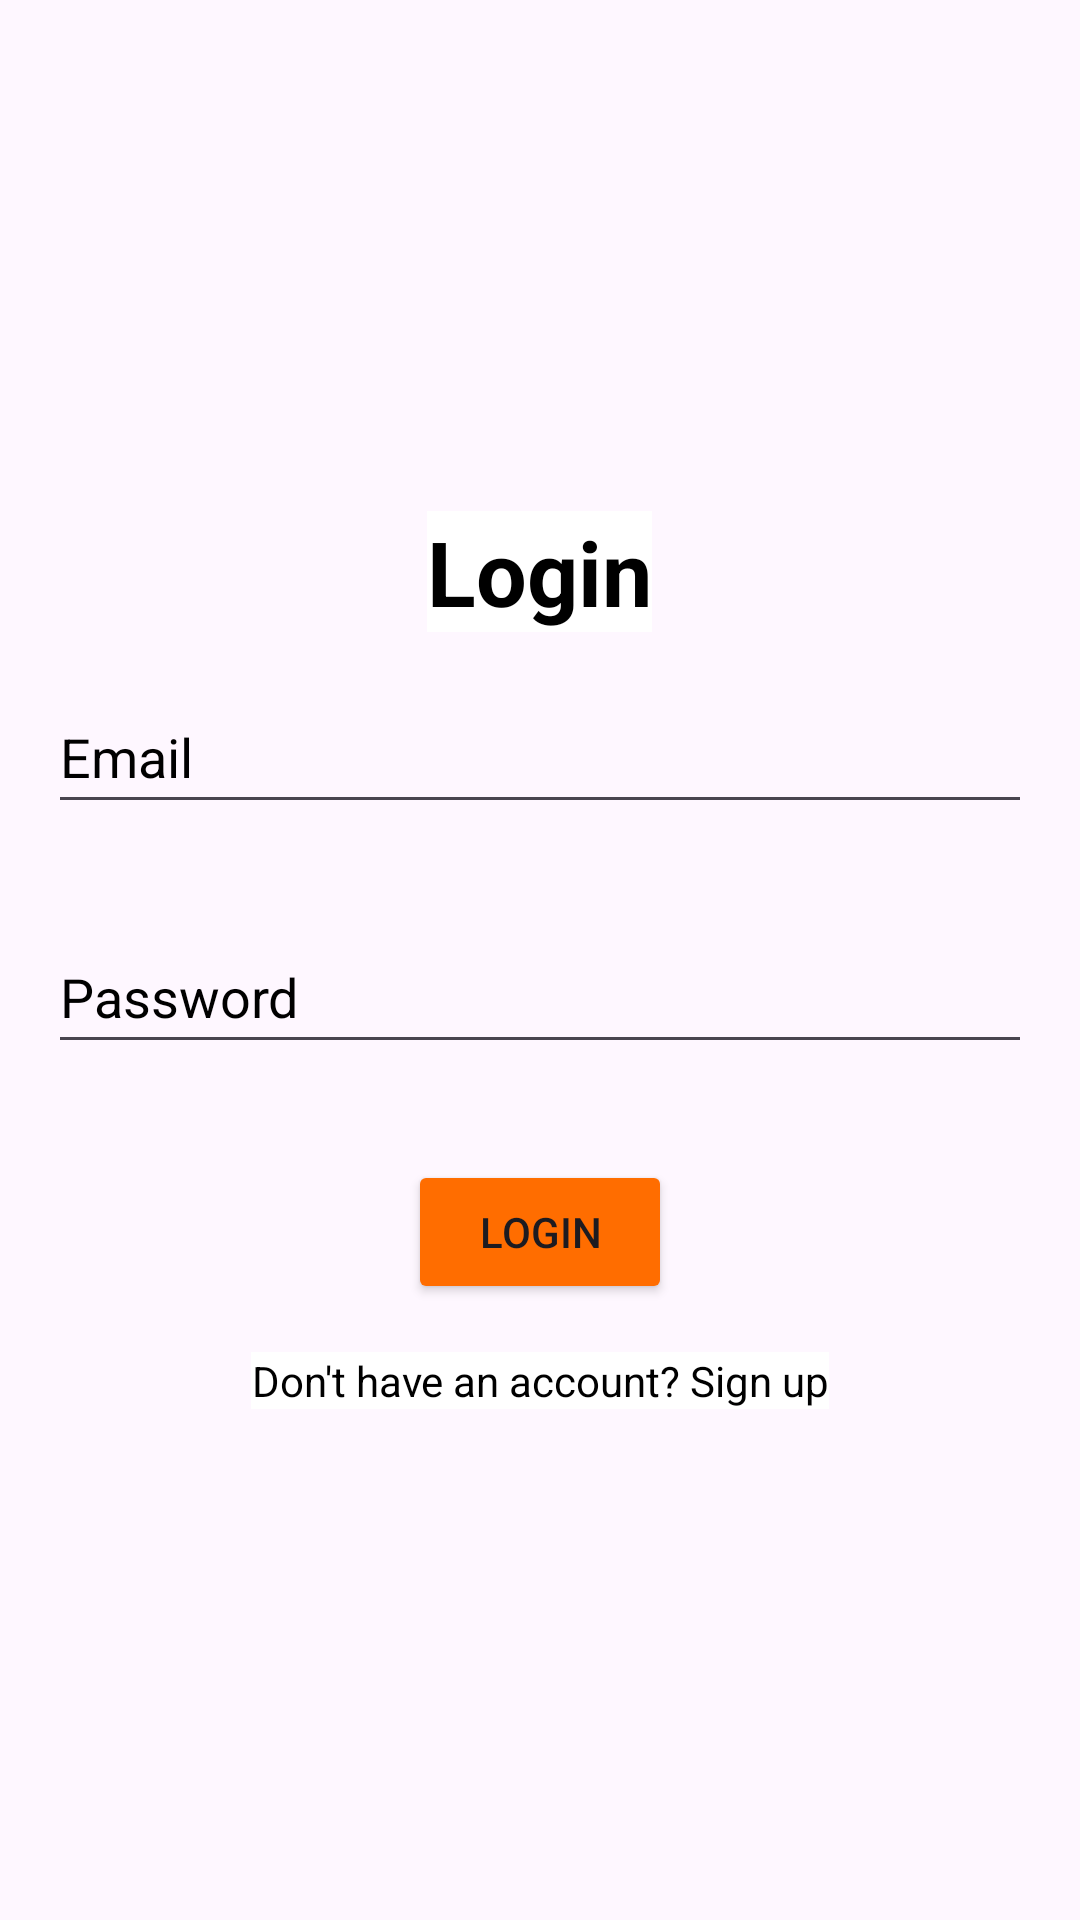

Here is an Android app screen rendered from its layout file. Give the layout XML and the strings, colors and styles it references.
<!-- AndroidManifest.xml: application theme Theme.Play_buddy_v2 -->
<!-- res/layout/activity_login.xml -->
<LinearLayout xmlns:android="http://schemas.android.com/apk/res/android"
    android:layout_width="match_parent"
    android:layout_height="match_parent"
    android:orientation="vertical"
    android:background="@drawable/play_buddy_bg"
    android:gravity="center">

    <TextView
        android:id="@+id/tvLogin"
        android:layout_width="wrap_content"
        android:layout_height="wrap_content"
        android:text="Login"
        android:textSize="30sp"
        android:textColor="@color/secondaryColor"
        android:gravity="center"
        android:textStyle="bold"
        android:background="@color/backgroundColor"/>

    <EditText
        android:id="@+id/etEmail"
        android:layout_width="match_parent"
        android:layout_height="48dp"
        android:hint="Email"
        android:textColorHint="@color/secondaryColor"
        android:layout_margin="16dp"
        />

    <EditText
        android:id="@+id/etPassword"
        android:layout_width="match_parent"
        android:layout_height="48dp"
        android:hint="Password"
        android:textColorHint="@color/secondaryColor"
        android:layout_margin="16dp"
        android:inputType="textPassword" />


    <Button
        android:id="@+id/btnLogin"
        android:layout_width="wrap_content"
        android:layout_height="wrap_content"
        android:text="Login"
        android:layout_margin="16dp"
        android:backgroundTint="@color/primaryColor"/>

    <TextView
        android:id="@+id/tvSignupLink"
        android:layout_width="wrap_content"
        android:layout_height="wrap_content"
        android:text="Don't have an account? Sign up"
        android:textColor="@color/secondaryColor"
        android:gravity="center"
        android:background="@color/backgroundColor"/>

    <ProgressBar
        android:id="@+id/progressBarLogin"
        android:layout_width="wrap_content"
        android:layout_height="wrap_content"
        android:visibility="gone" />

</LinearLayout>
<!-- resources referenced by this layout -->
<resources>
  <color name="backgroundColor">#FFFFFF</color>
  <color name="primaryColor">#FF6D00</color>
  <color name="secondaryColor">#000000</color>
  <style name="Theme.Play_buddy_v2" parent="Base.Theme.Play_buddy_v2" />
  <style name="Base.Theme.Play_buddy_v2" parent="Theme.Material3.DayNight.NoActionBar">
          
          
      </style>
</resources>
